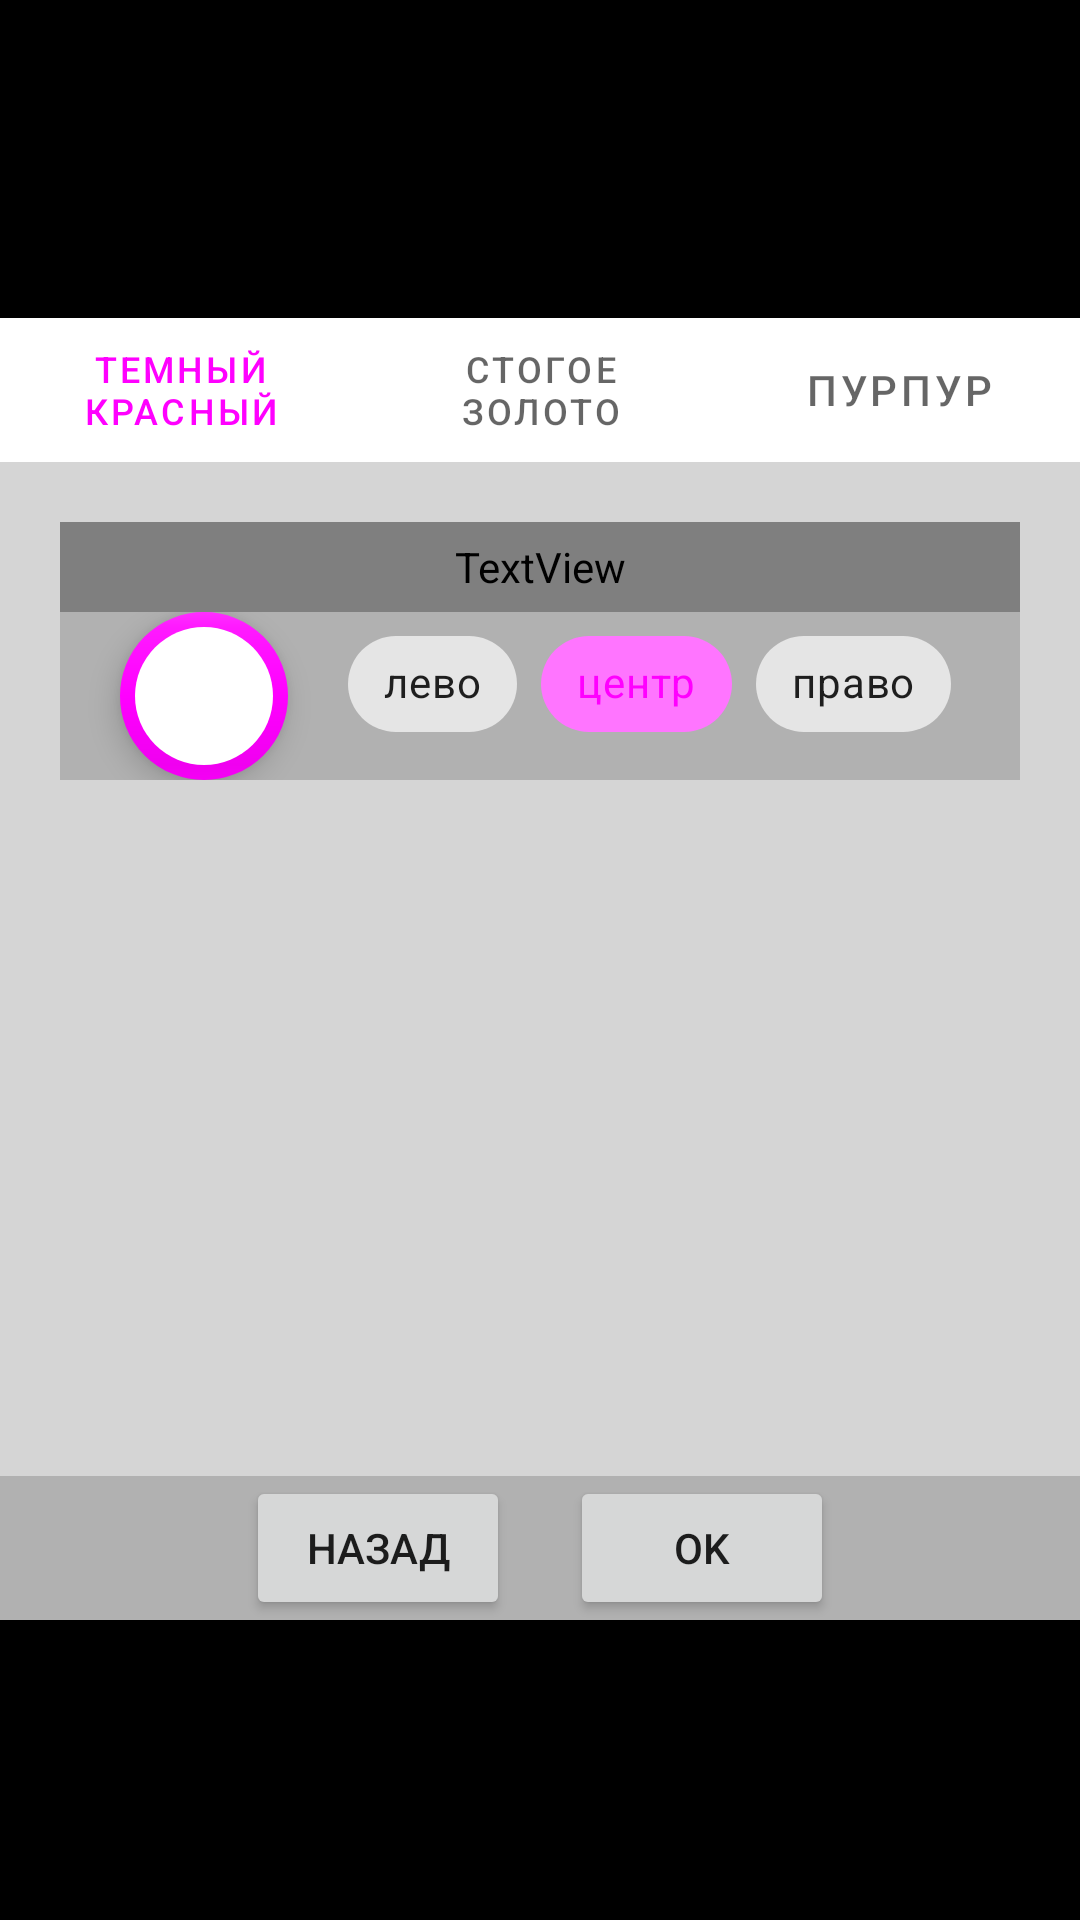

Reconstruct the res/layout file that produces this screen, plus the resources it refers to.
<!-- AndroidManifest.xml: application theme CoreTheme.Splash -->
<!-- res/layout/fragment_window_settings.xml -->
<?xml version="1.0" encoding="utf-8"?>
<LinearLayout xmlns:android="http://schemas.android.com/apk/res/android"
    xmlns:app="http://schemas.android.com/apk/res-auto"
    android:layout_width="match_parent"
    android:layout_height="match_parent"
    android:background="@color/black"
    android:orientation="vertical">

    <Space
        android:layout_width="wrap_content"
        android:layout_height="?actionBarSize"/>

    <com.google.android.material.tabs.TabLayout
        android:id="@+id/tabLayout"
        android:layout_width="match_parent"
        android:layout_height="wrap_content"
        android:layout_marginTop="@dimen/navigation_space">

        <com.google.android.material.tabs.TabItem
            android:layout_width="wrap_content"
            android:layout_height="?actionBarSize"
            android:tag="one"
            android:text="@string/theme_0" />

        <com.google.android.material.tabs.TabItem
            android:layout_width="wrap_content"
            android:layout_height="?actionBarSize"
            android:tag="two"
            android:text="@string/theme_1" />

        <com.google.android.material.tabs.TabItem
            android:layout_width="wrap_content"
            android:layout_height="?actionBarSize"
            android:tag="three"
            android:text="@string/theme_2" />
    </com.google.android.material.tabs.TabLayout>

    <FrameLayout
        android:layout_width="match_parent"
        android:layout_height="0dp"
        android:layout_weight="8"
        android:background="@color/background">

        <LinearLayout
            android:layout_width="match_parent"
            android:layout_height="wrap_content"
            android:layout_margin="@dimen/margin_big"
            android:orientation="vertical">

            <TextView
                android:id="@+id/title"
                android:layout_width="match_parent"
                android:layout_height="30dp"
                android:background="?colorPrimary"
                android:text="@string/test_text"
                android:textColor="?colorSecondary" />

            <LinearLayout
                android:layout_width="match_parent"
                android:layout_height="wrap_content"
                android:background="@color/background_100">

                <com.google.android.material.floatingactionbutton.FloatingActionButton
                    android:layout_width="wrap_content"
                    android:layout_height="wrap_content"
                    android:layout_marginStart="@dimen/margin_big"
                    android:layout_marginEnd="@dimen/button_space"
                    android:backgroundTint="?colorOnPrimary"
                    app:borderWidth="@dimen/float_button_border"
                    app:layout_anchor="@id/title"
                    app:srcCompat="@drawable/ic_wikipedia" />

                <com.google.android.material.chip.ChipGroup
                    android:layout_width="wrap_content"
                    android:layout_height="wrap_content"
                    android:layout_gravity="center_horizontal"
                    app:singleSelection="true">

                    <com.google.android.material.chip.Chip
                        android:layout_width="wrap_content"
                        android:layout_height="wrap_content"
                        android:text="@string/test_1" />

                    <com.google.android.material.chip.Chip
                        android:layout_width="wrap_content"
                        android:layout_height="wrap_content"
                        android:checked="true"
                        android:text="@string/test_2" />

                    <com.google.android.material.chip.Chip
                        android:layout_width="wrap_content"
                        android:layout_height="wrap_content"
                        android:text="@string/test_3" />
                </com.google.android.material.chip.ChipGroup>

            </LinearLayout>

        </LinearLayout>
    </FrameLayout>

    <LinearLayout
        android:layout_width="match_parent"
        android:layout_height="wrap_content"
        android:layout_marginBottom="@dimen/navigation_space_bottom"
        android:background="@color/background_100"
        android:gravity="center">

        <androidx.appcompat.widget.AppCompatButton
            android:id="@+id/cancel"
            android:layout_width="wrap_content"
            android:layout_height="wrap_content"
            android:layout_gravity="center"
            android:layout_marginEnd="@dimen/button_space"
            android:text="@string/cancel" />

        <androidx.appcompat.widget.AppCompatButton
            android:id="@+id/confirm"
            android:layout_width="wrap_content"
            android:layout_height="wrap_content"
            android:layout_gravity="center"
            android:text="@string/ok" />

    </LinearLayout>


</LinearLayout>
<!-- resources referenced by this layout -->
<resources>
  <color name="background">#D5D5D5</color>
  <color name="background_100">#B1B1B1</color>
  <color name="black">#FF000000</color>
  <dimen name="button_space">20dp</dimen>
  <dimen name="float_button_border">5dp</dimen>
  <dimen name="margin_big">20dp</dimen>
  <dimen name="navigation_space">50dp</dimen>
  <dimen name="navigation_space_bottom">100dp</dimen>
  <string name="cancel">Назад</string>
  <string name="ok">OK</string>
  <string name="test_1">лево</string>
  <string name="test_2">центр</string>
  <string name="test_3">право</string>
  <string name="test_text">Текст поверх рамок</string>
  <string name="theme_0">Темный Красный</string>
  <string name="theme_1">Стогое Золото</string>
  <string name="theme_2">Пурпур</string>
  <style name="CoreTheme.Splash">
          <item name="android:windowBackground">@drawable/splash_background</item>
      </style>
  <!-- drawable splash_background (drawable) -->
  <?xml version="1.0" encoding="utf-8"?>
  <layer-list xmlns:android="http://schemas.android.com/apk/res/android"
      android:opacity="opaque">
  
      <item android:drawable="@android:color/black" />
  
  </layer-list>
</resources>
